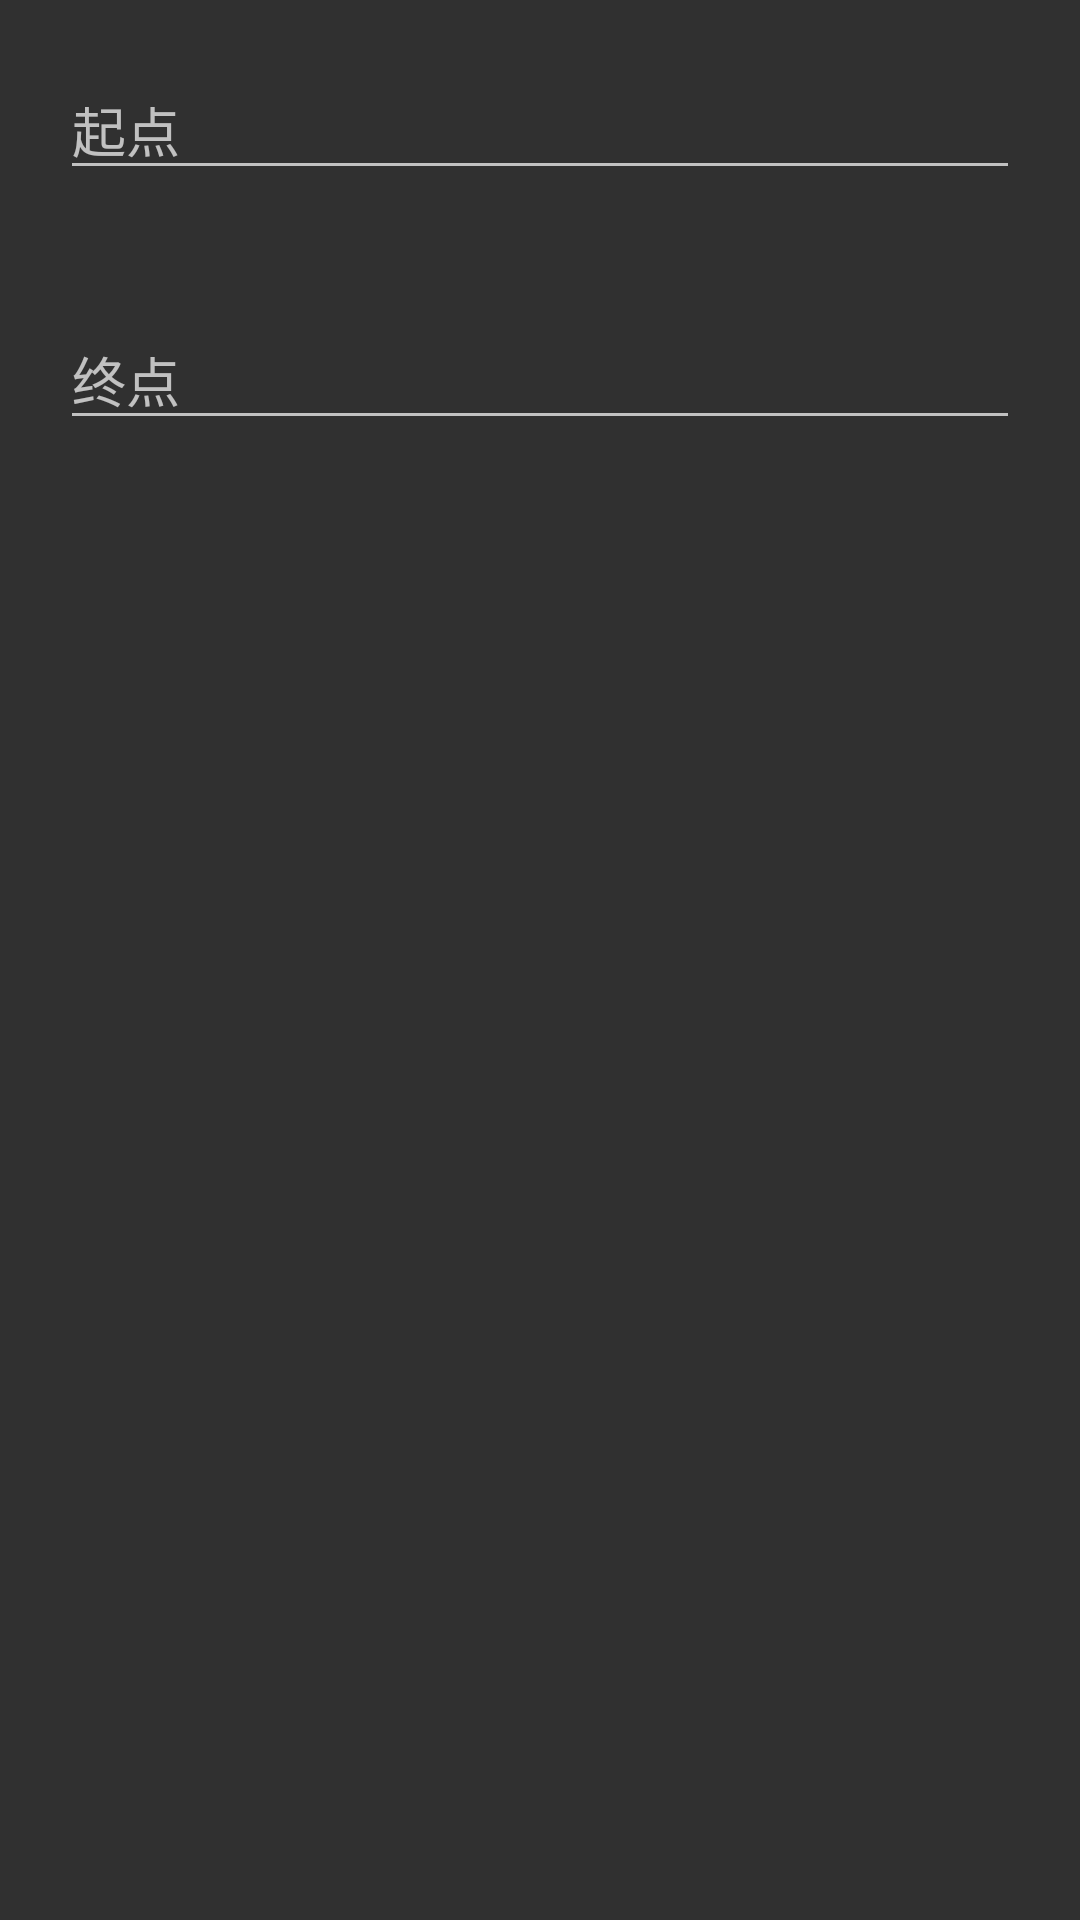

Layout XML and referenced resources for this Android screen:
<!-- AndroidManifest.xml: application theme AppTheme -->
<!-- res/layout/activity_trip.xml -->
<?xml version="1.0" encoding="utf-8"?>
<LinearLayout xmlns:android="http://schemas.android.com/apk/res/android"
    android:orientation="vertical" android:layout_width="match_parent"
    android:layout_height="match_parent">

    <LinearLayout
        android:layout_width="match_parent"
        android:layout_height="wrap_content"
        android:orientation="vertical">
        <EditText
            android:layout_width="match_parent"
            android:layout_height="wrap_content"
            android:id="@+id/start_locate"
            android:layout_margin="20dp"
            android:hint="起点"/>
        <EditText
            android:layout_width="match_parent"
            android:layout_height="wrap_content"
            android:id="@+id/end_locate"
            android:layout_margin="20dp"
            android:hint="终点"/>

    </LinearLayout>
</LinearLayout>
<!-- resources referenced by this layout -->
<resources>
  <style name="AppTheme" parent="Theme.AppCompat">
          
          <item name="colorPrimary">@color/colorPrimary</item>
          <item name="colorPrimaryDark">@color/colorPrimaryDark</item>
          <item name="colorAccent">@color/colorAccent</item>
      </style>
  <!-- not gathered from this repository: default colours our renderer supplied (Android Studio template values) -->
  <color name="colorPrimary">#FF6200EE</color>
  <color name="colorPrimaryDark">#FF3700B3</color>
  <color name="colorAccent">#FF03DAC5</color>
</resources>
